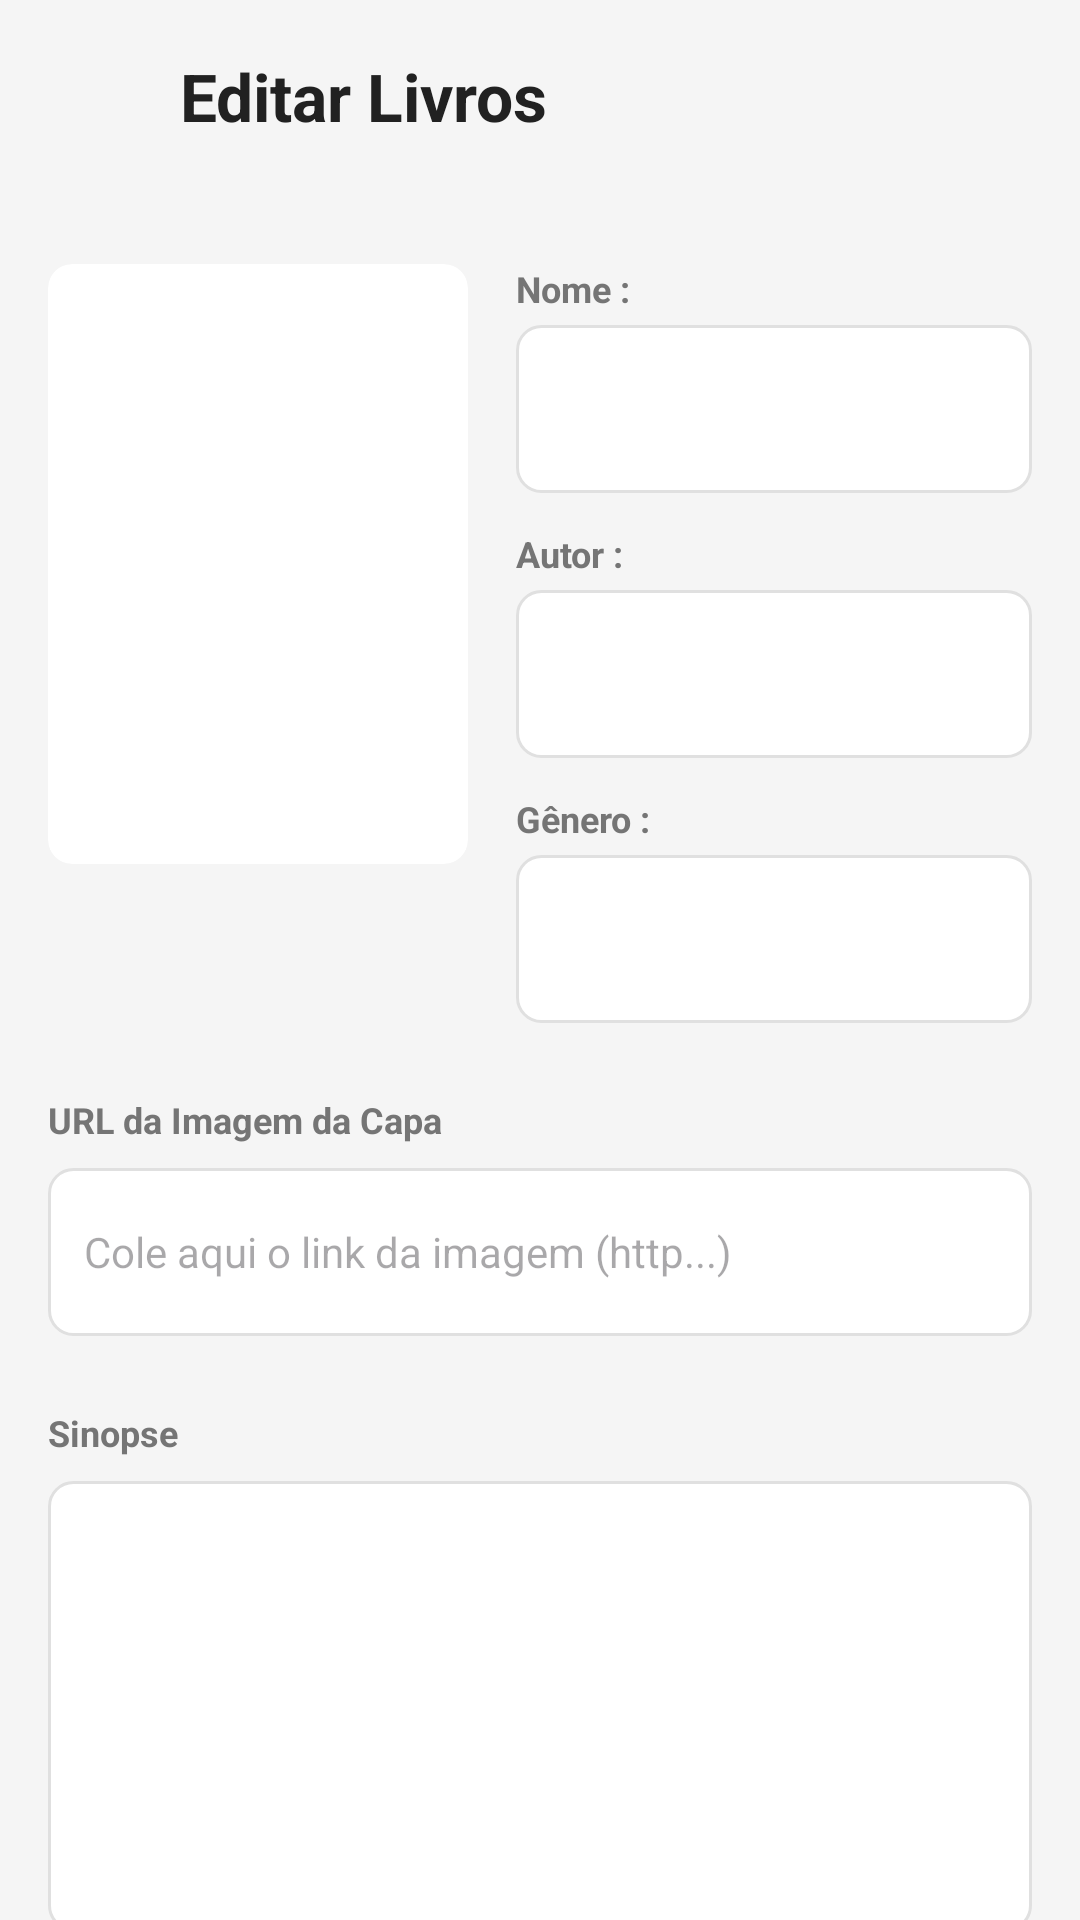

Reconstruct the res/layout file that produces this screen, plus the resources it refers to.
<!-- AndroidManifest.xml: application theme Theme.MyApplication -->
<!-- res/layout/activity_editar_livro.xml -->
<?xml version="1.0" encoding="utf-8"?>
<RelativeLayout xmlns:android="http://schemas.android.com/apk/res/android"
    xmlns:app="http://schemas.android.com/apk/res-auto"
    xmlns:tools="http://schemas.android.com/tools"
    android:layout_width="match_parent"
    android:layout_height="match_parent"
    android:background="@color/fundo_principal"
    tools:context=".CriarLivroActivity">

    
    <LinearLayout
        android:id="@+id/headerNetflix"
        android:layout_width="match_parent"
        android:layout_height="wrap_content"
        android:orientation="horizontal"
        android:padding="16dp"
        android:gravity="center_vertical">

        <ImageButton
            android:id="@+id/btnVoltar"
            android:layout_width="32dp"
            android:layout_height="32dp"
            android:layout_marginEnd="12dp"
            android:background="?attr/selectableItemBackgroundBorderless"
            android:contentDescription="@string/voltar"
            android:src="@drawable/baseline_keyboard_arrow_left_24"
            android:padding="4dp"
            android:scaleType="fitCenter"
            app:tint="@color/cor_icones" />

        <TextView
            android:id="@+id/txtTituloEditar"
            android:layout_width="0dp"
            android:layout_height="wrap_content"
            android:layout_weight="1"
            android:text="@string/editar_livros"
            android:textColor="@color/texto_principal"
            android:textSize="22sp"
            android:textStyle="bold" />

    </LinearLayout>

    <androidx.core.widget.NestedScrollView
        android:layout_width="match_parent"
        android:layout_height="match_parent"
        android:layout_below="@id/headerNetflix">

        <LinearLayout
            android:layout_width="match_parent"
            android:layout_height="wrap_content"
            android:orientation="vertical"
            android:paddingHorizontal="16dp"
            android:paddingBottom="24dp">

            
            <androidx.cardview.widget.CardView
                android:id="@+id/cardErroCriarLivro"
                android:layout_width="match_parent"
                android:layout_height="wrap_content"
                android:layout_marginTop="16dp"
                android:visibility="gone"
                app:cardBackgroundColor="#FFD2D2"
                app:cardCornerRadius="8dp"
                app:cardElevation="0dp">
                <TextView
                    android:id="@+id/txtErro"
                    android:layout_width="match_parent"
                    android:layout_height="wrap_content"
                    android:padding="12dp"
                    android:text="Preencha nome, autor e a URL da capa."
                    android:textColor="#D32F2F"
                    android:textSize="14sp" />
            </androidx.cardview.widget.CardView>

            <LinearLayout
                android:layout_width="match_parent"
                android:layout_height="wrap_content"
                android:layout_marginTop="24dp"
                android:orientation="horizontal">

                
                <androidx.cardview.widget.CardView
                    android:layout_width="140dp"
                    android:layout_height="200dp"
                    app:cardCornerRadius="8dp"
                    app:cardElevation="0dp"
                    app:cardBackgroundColor="@color/cor_card">
                    <ImageView
                        android:id="@+id/imgCapaLivro"
                        android:layout_width="match_parent"
                        android:layout_height="match_parent"
                        android:scaleType="centerCrop"
                        android:src="@drawable/logo_nome1" />
                </androidx.cardview.widget.CardView>

                
                <LinearLayout
                    android:layout_width="match_parent"
                    android:layout_height="wrap_content"
                    android:layout_marginStart="16dp"
                    android:orientation="vertical">

                    <TextView
                        android:layout_width="wrap_content"
                        android:layout_height="wrap_content"
                        android:text="@string/label_nome"
                        android:textColor="@color/texto_secundario"
                        android:textSize="12sp"
                        android:textStyle="bold" />

                    <EditText
                        android:id="@+id/edtNome"
                        android:layout_width="match_parent"
                        android:layout_height="56dp"
                        android:layout_marginTop="4dp"
                        android:background="@drawable/borda_edittext"
                        android:inputType="text"
                        android:paddingHorizontal="12dp"
                        android:textColor="@color/texto_principal"
                        android:textSize="15sp" />

                    <TextView
                        android:layout_width="wrap_content"
                        android:layout_height="wrap_content"
                        android:layout_marginTop="12dp"
                        android:text="@string/label_autor"
                        android:textColor="@color/texto_secundario"
                        android:textSize="12sp"
                        android:textStyle="bold" />

                    <EditText
                        android:id="@+id/edtAutor"
                        android:layout_width="match_parent"
                        android:layout_height="56dp"
                        android:layout_marginTop="4dp"
                        android:background="@drawable/borda_edittext"
                        android:inputType="text"
                        android:paddingHorizontal="12dp"
                        android:textColor="@color/texto_principal"
                        android:textSize="15sp" />

                    <TextView
                        android:layout_width="wrap_content"
                        android:layout_height="wrap_content"
                        android:layout_marginTop="12dp"
                        android:text="@string/label_genero"
                        android:textColor="@color/texto_secundario"
                        android:textSize="12sp"
                        android:textStyle="bold" />

                    <EditText
                        android:id="@+id/edtGenero"
                        android:layout_width="match_parent"
                        android:layout_height="56dp"
                        android:layout_marginTop="4dp"
                        android:background="@drawable/borda_edittext"
                        android:inputType="text"
                        android:paddingHorizontal="12dp"
                        android:textColor="@color/texto_principal"
                        android:textSize="15sp" />
                </LinearLayout>
            </LinearLayout>

            
            <TextView
                android:layout_width="wrap_content"
                android:layout_height="wrap_content"
                android:layout_marginTop="24dp"
                android:text="URL da Imagem da Capa"
                android:textColor="@color/texto_secundario"
                android:textSize="12sp"
                android:textStyle="bold" />

            <EditText
                android:id="@+id/edtUrlCapa"
                android:layout_width="match_parent"
                android:layout_height="56dp"
                android:layout_marginTop="8dp"
                android:background="@drawable/borda_edittext"
                android:hint="Cole aqui o link da imagem (http...)"
                android:inputType="textUri"
                android:paddingHorizontal="12dp"
                android:textColor="@color/texto_principal"
                android:textSize="14sp" />

            
            <TextView
                android:layout_width="wrap_content"
                android:layout_height="wrap_content"
                android:layout_marginTop="24dp"
                android:text="@string/label_sinopse"
                android:textColor="@color/texto_secundario"
                android:textSize="12sp"
                android:textStyle="bold" />

            <EditText
                android:id="@+id/edtSinopse"
                android:layout_width="match_parent"
                android:layout_height="150dp"
                android:layout_marginTop="8dp"
                android:background="@drawable/borda_edittext"
                android:gravity="top"
                android:inputType="textMultiLine"
                android:padding="12dp"
                android:textColor="@color/texto_principal"
                android:textSize="14sp" />

            
            <Button
                android:id="@+id/btnRemover"
                android:layout_width="match_parent"
                android:layout_height="56dp"
                android:layout_marginTop="32dp"
                android:background="@drawable/btn_vermelho"
                android:text="Excluir"
                android:textAllCaps="false"
                android:textColor="@color/white"
                android:textSize="18sp"
                android:textStyle="bold"
                app:backgroundTint="@null" />

            <Button
                android:id="@+id/btnEditar"
                android:layout_width="match_parent"
                android:layout_height="56dp"
                android:layout_marginTop="32dp"
                android:background="@drawable/btn_azul"
                android:text="Salvar"
                android:textAllCaps="false"
                android:textColor="@color/white"
                android:textSize="18sp"
                android:textStyle="bold"
                app:backgroundTint="@null" />

        </LinearLayout>
    </androidx.core.widget.NestedScrollView>

</RelativeLayout>
<!-- resources referenced by this layout -->
<resources>
  <color name="cor_card">#FFFFFF</color>
  <color name="cor_icones">#424242</color>
  <color name="fundo_principal">@color/cinza_claro</color>
  <color name="texto_principal">#212121</color>
  <color name="texto_secundario">#757575</color>
  <color name="white">#FFFFFFFF</color>
  <!-- drawable borda_edittext (drawable) -->
  <?xml version="1.0" encoding="utf-8"?>
  <shape xmlns:android="http://schemas.android.com/apk/res/android">
      <solid android:color="@color/cor_card" />
      <stroke android:width="1dp" android:color="@color/cor_borda" />
      <corners android:radius="8dp" />
  </shape>
  <!-- drawable btn_azul (drawable) -->
  <?xml version="1.0" encoding="utf-8"?>
  <shape xmlns:android="http://schemas.android.com/apk/res/android"
      android:shape="rectangle">
      <solid android:color="@color/cor_botao" />
      <corners android:radius="8dp" />
  </shape>
  <!-- drawable btn_vermelho (drawable) -->
  <?xml version="1.0" encoding="utf-8"?>
  <shape xmlns:android="http://schemas.android.com/apk/res/android"
      android:shape="rectangle">
      <solid android:color="@color/vermelho_botao" />
      <corners android:radius="8dp" />
  </shape>
  <string name="editar_livros">Editar Livros</string>
  <string name="label_autor">Autor :</string>
  <string name="label_genero">Gênero :</string>
  <string name="label_nome">Nome :</string>
  <string name="label_sinopse">Sinopse</string>
  <string name="voltar">Voltar</string>
  <style name="Theme.MyApplication" parent="Base.Theme.MyApplication" />
  <color name="cinza_claro">#F5F5F5</color>
  <color name="cor_borda">#E0E0E0</color>
  <color name="cor_botao">#5B7FFF</color>
  <color name="vermelho_botao">#C62828</color>
  <style name="Base.Theme.MyApplication" parent="Theme.Material3.DayNight.NoActionBar">
          
          
      </style>
</resources>
